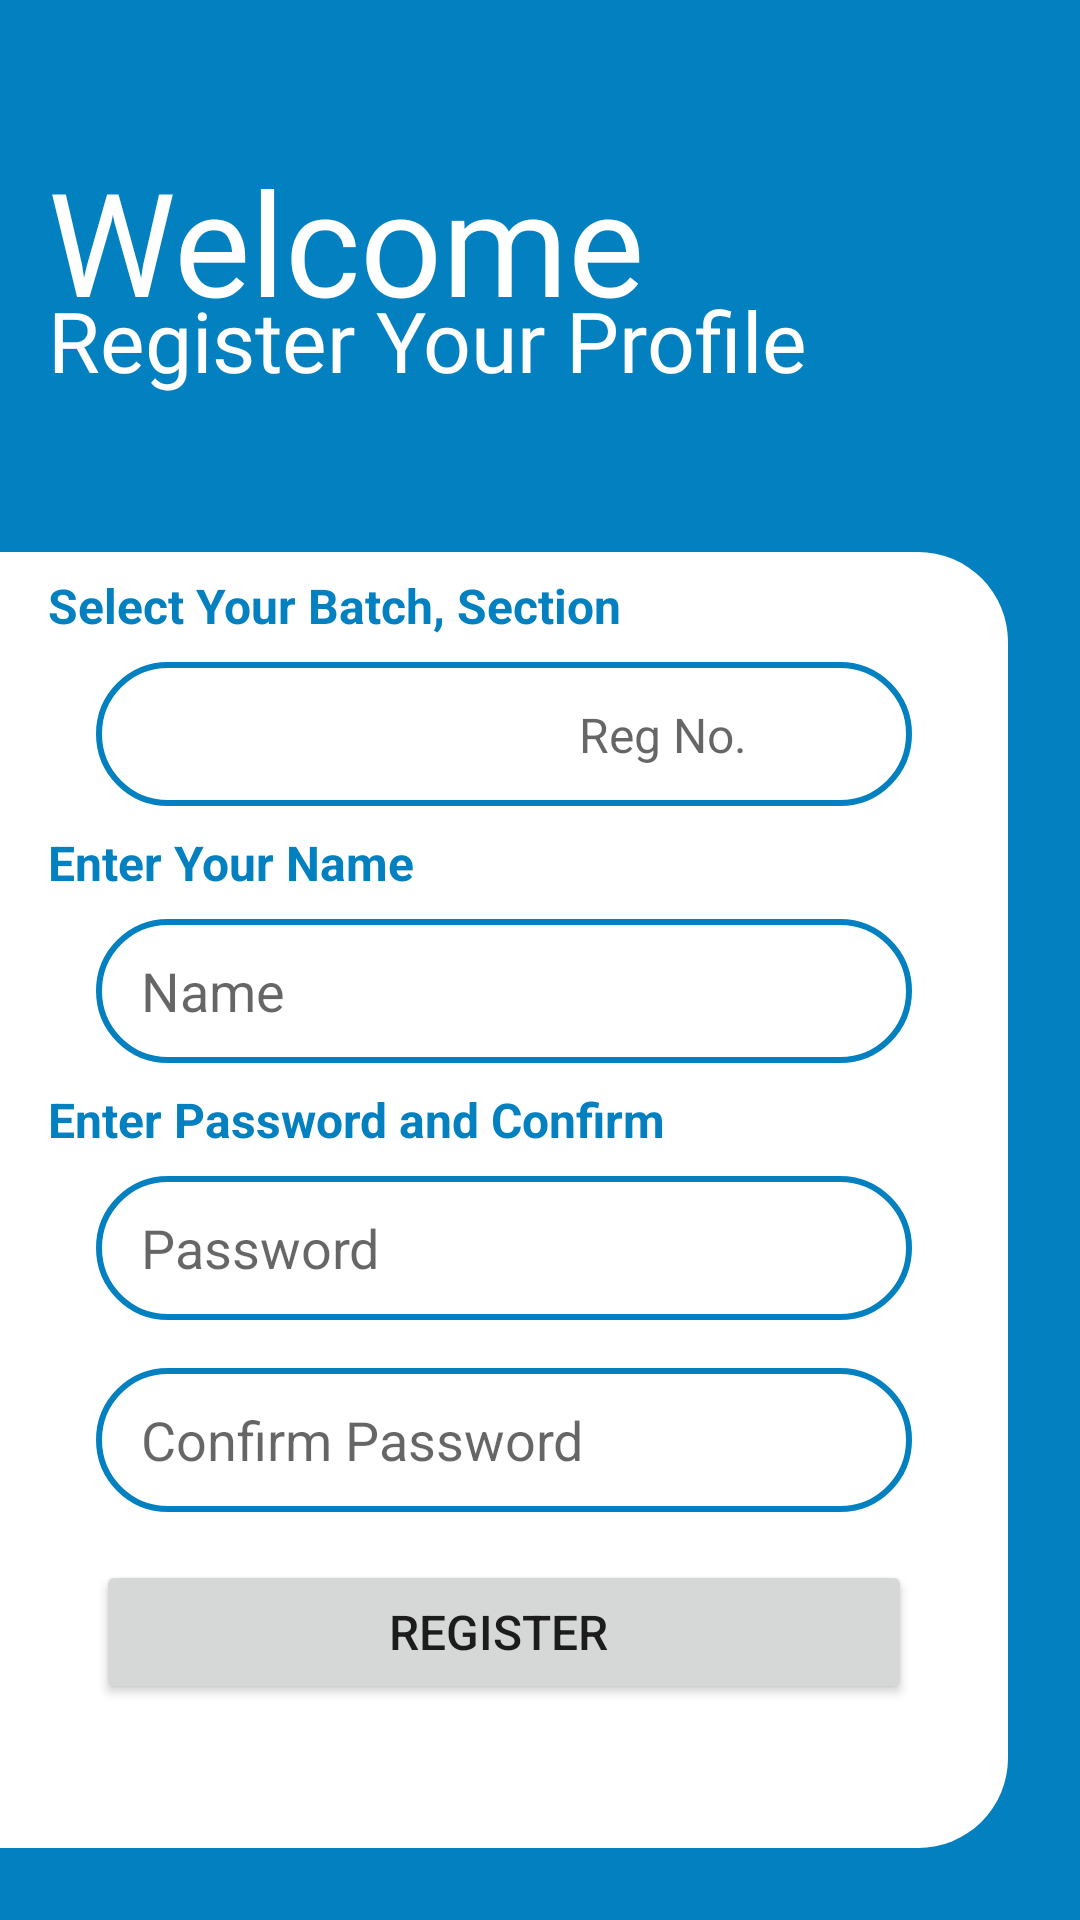

Layout XML and referenced resources for this Android screen:
<!-- AndroidManifest.xml: application theme Theme.MElection -->
<!-- res/layout/activity_register.xml -->
<?xml version="1.0" encoding="utf-8"?>
<androidx.constraintlayout.widget.ConstraintLayout xmlns:android="http://schemas.android.com/apk/res/android"
    xmlns:app="http://schemas.android.com/apk/res-auto"
    xmlns:tools="http://schemas.android.com/tools"
    android:layout_width="match_parent"
    android:layout_height="match_parent"
    android:background="@color/custom_blue"
    tools:context=".Register">

    <TextView
        android:id="@+id/textView6"
        android:layout_width="wrap_content"
        android:layout_height="wrap_content"
        android:layout_marginStart="16dp"
        android:elevation="3dp"
        android:fontFamily="@font/baloo_bhai"
        android:padding="0dp"
        android:text="Welcome"
        android:textColor="@color/white"
        android:textSize="48sp"
        app:layout_constraintBottom_toTopOf="@+id/guideline4"
        app:layout_constraintStart_toStartOf="parent"
        app:layout_constraintTop_toTopOf="parent" />

    <TextView
        android:id="@+id/textView9"
        android:layout_width="wrap_content"
        android:layout_height="wrap_content"
        android:layout_marginStart="16dp"
        android:layout_marginTop="16dp"
        android:elevation="3dp"
        android:fontFamily="@font/baloo_bhai"
        android:text="Register Your Profile"
        android:textColor="@color/white"
        android:textSize="28sp"
        app:layout_constraintBottom_toTopOf="@+id/guideline4"
        app:layout_constraintStart_toStartOf="parent"
        app:layout_constraintTop_toTopOf="@+id/textView6"
        app:layout_constraintVertical_bias="0.524" />

    <ImageView
        android:id="@+id/image_view_bg_register"
        android:layout_width="0dp"
        android:layout_height="0dp"
        android:layout_marginTop="24dp"
        android:layout_marginEnd="24dp"
        android:layout_marginBottom="24dp"
        android:background="@drawable/card_bg_left"
        app:layout_constraintBottom_toBottomOf="parent"
        app:layout_constraintEnd_toEndOf="parent"
        app:layout_constraintStart_toStartOf="parent"
        app:layout_constraintTop_toTopOf="@+id/guideline4" />

    <TextView
        android:id="@+id/textView10"
        android:layout_width="wrap_content"
        android:layout_height="wrap_content"
        android:layout_marginStart="16dp"
        android:layout_marginBottom="8dp"
        android:text="Select Your Batch, Section"
        android:textColor="@color/custom_blue"
        android:textSize="16sp"
        android:textStyle="bold"
        app:layout_constraintBottom_toTopOf="@+id/image_reg_no_for_register"
        app:layout_constraintStart_toStartOf="parent" />

    <ImageView
        android:id="@+id/image_reg_no_for_register"
        android:layout_width="0dp"
        android:layout_height="48dp"
        android:layout_marginStart="32dp"
        android:layout_marginEnd="32dp"
        android:layout_marginBottom="8dp"
        android:background="@drawable/btn_bg"
        app:layout_constraintBottom_toTopOf="@+id/textView11"
        app:layout_constraintEnd_toEndOf="@+id/image_view_bg_register"
        app:layout_constraintStart_toStartOf="@+id/image_view_bg_register" />

    <TextView
        android:id="@+id/textView11"
        android:layout_width="wrap_content"
        android:layout_height="wrap_content"
        android:layout_marginStart="16dp"
        android:layout_marginBottom="8dp"
        android:text="Enter Your Name"
        android:textColor="@color/custom_blue"
        android:textSize="16sp"
        android:textStyle="bold"
        app:layout_constraintBottom_toTopOf="@+id/edt_name_for_register"
        app:layout_constraintStart_toStartOf="parent" />

    <TextView
        android:id="@+id/textView12"
        android:layout_width="wrap_content"
        android:layout_height="wrap_content"
        android:layout_marginStart="16dp"
        android:layout_marginBottom="8dp"
        android:text="Enter Password and Confirm"
        android:textColor="@color/custom_blue"
        android:textSize="16sp"
        android:textStyle="bold"
        app:layout_constraintBottom_toTopOf="@+id/edt_password_for_register"
        app:layout_constraintStart_toStartOf="parent" />

    <EditText
        android:id="@+id/edt_password_for_register"
        android:layout_width="0dp"
        android:layout_height="48dp"
        android:layout_marginStart="32dp"
        android:layout_marginTop="32dp"
        android:layout_marginEnd="32dp"
        android:background="@drawable/btn_bg"
        android:ems="10"
        android:hint="Password"
        android:inputType="textPassword"
        android:padding="10dp"
        android:paddingStart="15dp"
        app:layout_constraintBottom_toBottomOf="@+id/image_view_bg_register"
        app:layout_constraintEnd_toEndOf="@+id/image_view_bg_register"
        app:layout_constraintHorizontal_bias="0.497"
        app:layout_constraintStart_toStartOf="@+id/image_view_bg_register"
        app:layout_constraintTop_toTopOf="@+id/image_view_bg_register" />

    <EditText
        android:id="@+id/edt_password_for_register2"
        android:layout_width="0dp"
        android:layout_height="48dp"
        android:layout_marginStart="32dp"
        android:layout_marginTop="16dp"
        android:layout_marginEnd="32dp"
        android:background="@drawable/btn_bg"
        android:ems="10"
        android:hint="Confirm Password"
        android:inputType="textPassword"
        android:padding="10dp"
        android:paddingStart="15dp"
        app:layout_constraintEnd_toEndOf="@+id/image_view_bg_register"
        app:layout_constraintHorizontal_bias="0.502"
        app:layout_constraintStart_toStartOf="@+id/image_view_bg_register"
        app:layout_constraintTop_toBottomOf="@+id/edt_password_for_register" />

    <EditText
        android:id="@+id/edt_reg_for_register"
        android:layout_width="100dp"
        android:layout_height="wrap_content"
        android:layout_marginEnd="16dp"
        android:background="@android:color/transparent"
        android:ems="10"
        android:hint="Reg No."
        android:inputType="number"
        android:maxLength="4"
        android:padding="5dp"
        android:textSize="16sp"
        app:layout_constraintBottom_toBottomOf="@+id/image_reg_no_for_register"
        app:layout_constraintEnd_toEndOf="@+id/image_reg_no_for_register"
        app:layout_constraintTop_toTopOf="@+id/image_reg_no_for_register" />

    <Button
        android:id="@+id/btn_register"
        android:layout_width="0dp"
        android:layout_height="wrap_content"
        android:layout_marginStart="32dp"
        android:layout_marginTop="16dp"
        android:layout_marginEnd="32dp"
        android:insetTop="0dp"
        android:insetBottom="0dp"
        android:text="Register "
        android:textSize="16sp"
        app:cornerRadius="100dp"
        app:layout_constraintEnd_toEndOf="@+id/image_view_bg_register"
        app:layout_constraintHorizontal_bias="0.544"
        app:layout_constraintStart_toStartOf="@+id/image_view_bg_register"
        app:layout_constraintTop_toBottomOf="@+id/edt_password_for_register2" />

    <Spinner
        android:id="@+id/spnr_batch_for_register"
        android:layout_width="wrap_content"
        android:layout_height="wrap_content"
        android:layout_marginStart="16dp"
        app:layout_constraintBottom_toBottomOf="@+id/image_reg_no_for_register"
        app:layout_constraintStart_toStartOf="@+id/image_reg_no_for_register"
        app:layout_constraintTop_toTopOf="@+id/image_reg_no_for_register" />

    <TextView
        android:id="@+id/txt_error_register"
        android:layout_width="wrap_content"
        android:layout_height="wrap_content"
        android:layout_marginTop="16dp"
        android:text="{error}"
        android:textColor="@android:color/holo_red_light"
        android:textSize="18sp"
        android:textStyle="bold"
        android:visibility="invisible"
        app:layout_constraintEnd_toEndOf="@+id/image_view_bg_register"
        app:layout_constraintStart_toStartOf="@+id/image_view_bg_register"
        app:layout_constraintTop_toBottomOf="@+id/btn_register" />

    <EditText
        android:id="@+id/edt_name_for_register"
        android:layout_width="0dp"
        android:layout_height="48dp"
        android:layout_marginStart="32dp"
        android:layout_marginEnd="32dp"
        android:layout_marginBottom="8dp"
        android:background="@drawable/btn_bg"
        android:hint="Name"
        android:inputType="textPersonName"
        android:padding="10dp"
        android:paddingStart="15dp"
        app:layout_constraintBottom_toTopOf="@+id/textView12"
        app:layout_constraintEnd_toEndOf="@+id/image_view_bg_register"
        app:layout_constraintStart_toStartOf="@+id/image_view_bg_register" />

    <Spinner
        android:id="@+id/spnr_section_for_register"
        android:layout_width="wrap_content"
        android:layout_height="wrap_content"
        app:layout_constraintBottom_toBottomOf="@+id/image_reg_no_for_register"
        app:layout_constraintEnd_toStartOf="@+id/edt_reg_for_register"
        app:layout_constraintStart_toEndOf="@+id/spnr_batch_for_register"
        app:layout_constraintTop_toTopOf="@+id/image_reg_no_for_register" />

    <androidx.constraintlayout.widget.Guideline
        android:id="@+id/guideline4"
        android:layout_width="wrap_content"
        android:layout_height="wrap_content"
        android:orientation="horizontal"
        app:layout_constraintGuide_percent="0.25" />

</androidx.constraintlayout.widget.ConstraintLayout>
<!-- resources referenced by this layout -->
<resources>
  <color name="custom_blue">#0280C0</color>
  <color name="white">#FFFFFFFF</color>
  <!-- drawable btn_bg (drawable) -->
  <?xml version="1.0" encoding="utf-8"?>
  <shape xmlns:android="http://schemas.android.com/apk/res/android"
      android:shape="rectangle">
  
      <corners android:radius="100dp"/>
      <solid android:color="#00000000"/>
      <stroke android:width="2dp" android:color="@color/custom_blue" />
  
  </shape>
  <!-- drawable card_bg_left (drawable) -->
  <?xml version="1.0" encoding="utf-8"?>
  <shape xmlns:android="http://schemas.android.com/apk/res/android"
      android:shape="rectangle">
  
      <corners android:topRightRadius="30dp" android:bottomRightRadius="30dp"/>
      <solid android:color="@color/white"></solid>
  </shape>
  <style name="Theme.MElection" parent="Theme.MaterialComponents.DayNight.DarkActionBar">
          
          <item name="colorPrimary">@color/purple_500</item>
          <item name="colorPrimaryVariant">@color/purple_700</item>
          <item name="colorOnPrimary">@color/white</item>
          
          <item name="colorSecondary">@color/teal_200</item>
          <item name="colorSecondaryVariant">@color/teal_700</item>
          <item name="colorOnSecondary">@color/black</item>
          
          <item name="android:statusBarColor" tools:targetApi="l">?attr/colorPrimaryVariant</item>
          
      </style>
  <color name="purple_500">#0280C0</color>
  <color name="purple_700">#016293</color>
  <color name="teal_200">#FF03DAC5</color>
  <color name="teal_700">#FF018786</color>
  <color name="black">#FF000000</color>
</resources>
